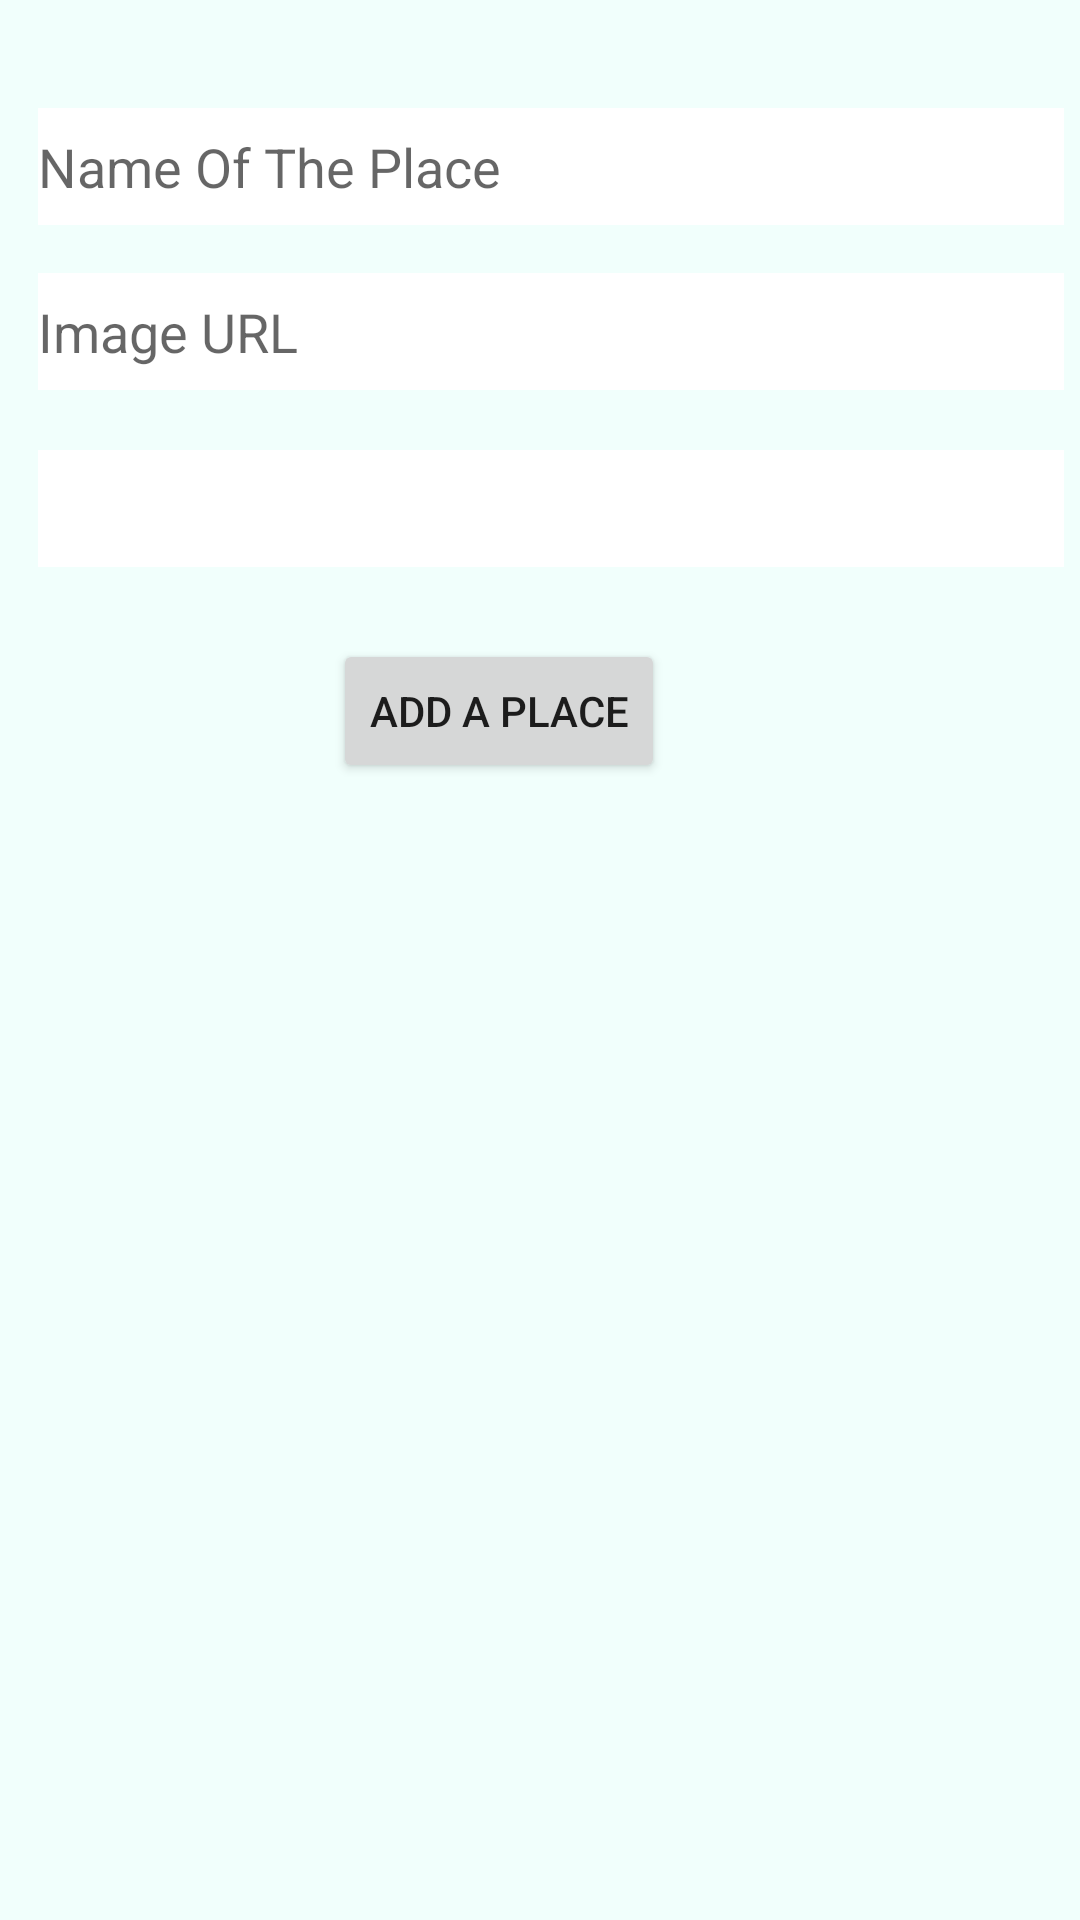

Reconstruct the res/layout file that produces this screen, plus the resources it refers to.
<!-- AndroidManifest.xml: application theme Theme.PlacesOfTheWorld -->
<!-- res/layout/activity_main.xml -->
<?xml version="1.0" encoding="utf-8"?>
<layout xmlns:android="http://schemas.android.com/apk/res/android"
    xmlns:app="http://schemas.android.com/apk/res-auto"
    xmlns:tools="http://schemas.android.com/tools">

    <data>

    </data>

    <androidx.constraintlayout.widget.ConstraintLayout
        android:layout_width="match_parent"
        android:layout_height="match_parent"
        android:layout_margin="16dp"
        android:background="#F1FFFC"
        tools:context=".MainActivity">


        <EditText
            android:id="@+id/place_name"
            android:layout_width="342dp"
            android:layout_height="39dp"
            android:layout_marginStart="12dp"
            android:layout_marginTop="36dp"
            android:background="@color/white"
            android:ems="10"
            android:hint="Name Of The Place"
            android:inputType="textPersonName"
            android:minHeight="48dp"
            app:layout_constraintBottom_toTopOf="@+id/image_url"
            app:layout_constraintEnd_toEndOf="parent"
            app:layout_constraintHorizontal_bias="0.108"
            app:layout_constraintStart_toStartOf="parent"
            app:layout_constraintTop_toTopOf="parent"
            tools:ignore="TouchTargetSizeCheck"
            tools:text="some" />

        <EditText
            android:id="@+id/image_url"
            android:layout_width="342dp"
            android:layout_height="39dp"
            android:layout_marginStart="12dp"
            android:layout_marginTop="16dp"
            android:background="@color/white"
            android:ems="10"
            android:hint="Image URL"
            android:inputType="textPersonName"
            android:minHeight="48dp"
            app:layout_constraintBottom_toTopOf="@+id/place_description"
            app:layout_constraintEnd_toEndOf="parent"
            app:layout_constraintHorizontal_bias="0.108"
            app:layout_constraintStart_toStartOf="parent"
            app:layout_constraintTop_toBottomOf="@+id/place_name"
            tools:ignore="TouchTargetSizeCheck"
            tools:text="some" />

        <EditText
            android:id="@+id/place_description"
            android:layout_width="342dp"
            android:layout_height="39dp"
            android:layout_marginStart="12dp"
            android:layout_marginTop="20dp"
            android:background="@color/white"
            android:ems="10"
            android:gravity="start|top"
            android:inputType="textMultiLine"
            android:minHeight="48dp"
            app:layout_constraintEnd_toEndOf="parent"
            app:layout_constraintHorizontal_bias="0.108"
            app:layout_constraintStart_toStartOf="parent"
            app:layout_constraintTop_toBottomOf="@+id/image_url"
            tools:ignore="SpeakableTextPresentCheck,TouchTargetSizeCheck" />


        <Button
            android:id="@+id/add_a_place"
            android:layout_width="wrap_content"
            android:layout_height="wrap_content"
            android:layout_marginTop="24dp"
            android:text="add a place"
            app:layout_constraintEnd_toEndOf="@+id/recycler_view"
            app:layout_constraintHorizontal_bias="0.448"
            app:layout_constraintStart_toStartOf="@+id/recycler_view"
            app:layout_constraintTop_toBottomOf="@+id/place_description" />

        <androidx.recyclerview.widget.RecyclerView
            android:id="@+id/recycler_view"
            android:layout_width="377dp"
            android:layout_height="397dp"
            android:layout_margin="10dp"
            android:padding="16dp"
            android:clipToPadding="false"
            app:layoutManager="androidx.recyclerview.widget.LinearLayoutManager"
            app:layout_constraintBottom_toBottomOf="parent"
            app:layout_constraintEnd_toEndOf="parent"
            app:layout_constraintStart_toStartOf="parent"
            tools:listitem="@layout/place_item_model" />


    </androidx.constraintlayout.widget.ConstraintLayout>
</layout>
<!-- res/layout/place_item_model.xml (included above) -->
<?xml version="1.0" encoding="utf-8"?>
<layout xmlns:android="http://schemas.android.com/apk/res/android"
    xmlns:app="http://schemas.android.com/apk/res-auto">

    <data>
        <import type="android.view.View"/>


    </data>


    <LinearLayout
        android:id="@+id/overall_layout"
        android:layout_width="match_parent"
        android:layout_height="wrap_content"
        android:gravity="center"
        android:orientation="vertical">

        <androidx.cardview.widget.CardView
            android:layout_width="match_parent"
            android:layout_height="match_parent"
            android:layout_margin="10dp"
            app:cardBackgroundColor="@color/white"
            app:cardCornerRadius="10dp"
            app:cardElevation="10dp">

            <LinearLayout
                android:layout_width="match_parent"
                android:layout_height="wrap_content"
                android:orientation="horizontal">

                <androidx.cardview.widget.CardView
                    android:layout_width="120dp"
                    android:layout_height="150dp"
                    android:layout_margin="10dp"
                    app:cardCornerRadius="20dp">

                    <ImageView
                        android:id="@+id/place_image"
                        android:layout_width="match_parent"
                        android:layout_height="match_parent"
                        android:adjustViewBounds="true"
                        app:shapeAppearanceOverlay="@style/RoundCorner" />
                </androidx.cardview.widget.CardView>

                <LinearLayout
                    android:layout_width="match_parent"
                    android:layout_height="match_parent"
                    android:layout_weight="1"
                    android:gravity="center"
                    android:orientation="vertical">

                    <TextView
                        android:id="@+id/display_name"
                        android:layout_width="match_parent"
                        android:layout_height="wrap_content"
                        android:layout_margin="10dp"
                        android:text="Place Name"
                        android:textColor="@color/black"
                        android:textSize="25sp"
                        android:textStyle="bold" />
                </LinearLayout>


            </LinearLayout>
        </androidx.cardview.widget.CardView>

        <LinearLayout
            android:id="@+id/expanded_layout"
            android:layout_width="match_parent"
            android:layout_height="wrap_content"
            android:orientation="vertical"
            android:visibility="gone">

            <androidx.cardview.widget.CardView
                android:layout_width="match_parent"
                android:layout_height="match_parent"
                android:layout_margin="10dp"
                app:cardBackgroundColor="@color/white"
                app:cardCornerRadius="10dp"
                app:cardElevation="10dp">

                <TextView
                    android:id="@+id/Information_text"
                    android:layout_width="match_parent"
                    android:layout_height="wrap_content"
                    android:padding="16dp"
                    android:text="Do something!" />
            </androidx.cardview.widget.CardView>

        </LinearLayout>

    </LinearLayout>

</layout>
<!-- resources referenced by this layout -->
<resources>
  <style name="RoundCorner" parent="">
          <item name="cornerFamily">rounded</item>
          <item name="cornerSize">10dp</item>
          <item name="color">@color/white</item>
      </style>
  <style name="Theme.PlacesOfTheWorld" parent="Theme.MaterialComponents.DayNight.DarkActionBar">
          
          <item name="colorPrimary">@color/purple_500</item>
          <item name="colorPrimaryVariant">@color/purple_700</item>
          <item name="colorOnPrimary">@color/white</item>
          
          <item name="colorSecondary">@color/teal_200</item>
          <item name="colorSecondaryVariant">@color/teal_700</item>
          <item name="colorOnSecondary">@color/black</item>
          
          <item name="android:statusBarColor" tools:targetApi="l">?attr/colorPrimaryVariant</item>
          
      </style>
  <!-- not gathered from this repository: default colours our renderer supplied (Android Studio template values) -->
  <color name="purple_500">#FF6200EE</color>
  <color name="purple_700">#FF3700B3</color>
  <color name="teal_200">#FF03DAC5</color>
  <color name="teal_700">#FF018786</color>
  <color name="black">#FF000000</color>
  <color name="white">#FFFFFFFF</color>
</resources>
